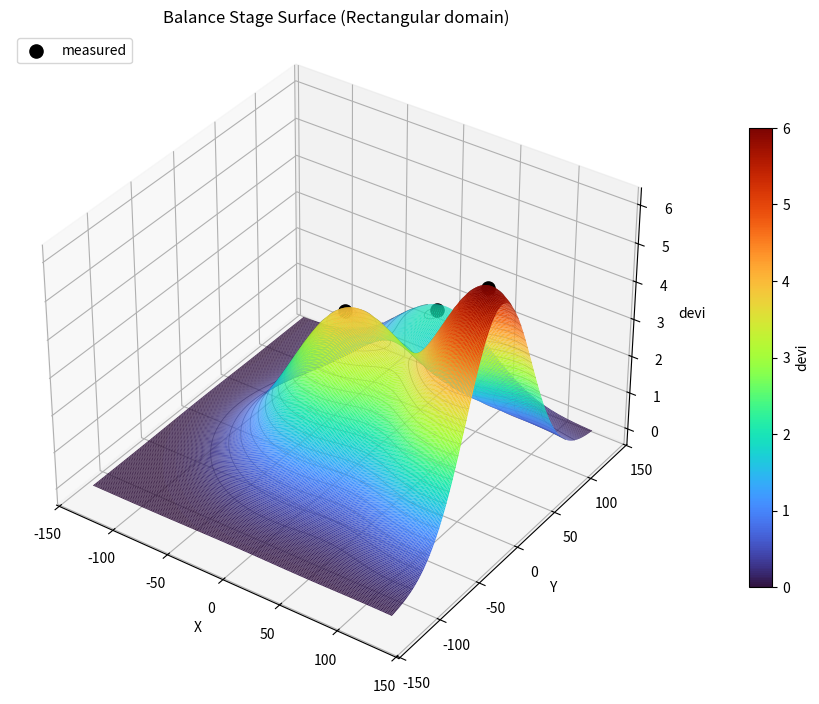

Generate this figure with matplotlib:
# -*- coding: utf-8 -*-
"""등고선 파이썬 코드.ipynb

Automatically generated by Colab.

Original file is located at
    https://colab.research.google.com/<link-removed>
"""

import numpy as np
import matplotlib.pyplot as plt
from matplotlib.colors import Normalize
from matplotlib.cm import ScalarMappable, get_cmap

# --------- 유틸 ---------
def pick_sigma_from_points(x, y, scale=0.35):
    """가장 가까운 두 점 거리 * scale 을 sigma로 사용"""
    n = len(x)
    dmin = np.inf
    for i in range(n):
        for j in range(i+1, n):
            d = np.hypot(x[i]-x[j], y[i]-y[j])
            if d < dmin:
                dmin = d
    return max(dmin * scale, 1e-6)

# --------- 가우시안 RBF ---------
def rbf_gaussian_weights(x, y, v, sigma, lam=1e-9):
    X = np.column_stack([x, y])
    d2 = np.sum((X[:,None,:]-X[None,:,:])**2, axis=2)
    K = np.exp(-d2/(sigma**2))
    K[np.diag_indices_from(K)] += lam  # ridge
    return np.linalg.solve(K, v)

def rbf_gaussian_eval(w, x_pts, y_pts, Xg, Yg, sigma):
    Zg = np.zeros_like(Xg, dtype=float)
    for (xj, yj), wj in zip(zip(x_pts, y_pts), w):
        d2 = (Xg - xj)**2 + (Yg - yj)**2
        Zg += wj * np.exp(-d2/(sigma**2))
    return Zg

# --------- 플로팅 ---------
def plot_rect_surface(points,
                      sigma_scale=0.70,   # ↑ 키우면 더 완만, ↓ 줄이면 더 뾰족
                      lam=1e-9,           # ↑ 키우면 더 매끈(정규화 강화)
                      grid_res=260,
                      cmap_name="turbo",
                      n_contours=24,
                      force_vmin_zero=True,
                      center_origin=True,
                      pad_ratio=0.1):
    # 원본 3점만 사용
    x, y, v = points[:,0], points[:,1], points[:,3].astype(float)

    # 그리드: 원점 대칭 사각 도메인
    xmin, xmax = x.min(), x.max()
    ymin, ymax = y.min(), y.max()
    if center_origin:
        Rx = max(abs(xmin), abs(xmax)) * (1 + pad_ratio)
        Ry = max(abs(ymin), abs(ymax)) * (1 + pad_ratio)
        xi = np.linspace(-Rx, Rx, grid_res)
        yi = np.linspace(-Ry, Ry, grid_res)
    else:
        dx = (xmax - xmin) * pad_ratio
        dy = (ymax - ymin) * pad_ratio
        xi = np.linspace(xmin - dx, xmax + dx, grid_res)
        yi = np.linspace(ymin - dy, ymax + dy, grid_res)
    Xg, Yg = np.meshgrid(xi, yi)

    # RBF 표면
    sigma = pick_sigma_from_points(x, y, scale=sigma_scale)
    w = rbf_gaussian_weights(x, y, v, sigma=sigma, lam=lam)
    Zg = rbf_gaussian_eval(w, x, y, Xg, Yg, sigma=sigma)

    # 색 스케일
    if force_vmin_zero:
        vmin = 0.0
        vmax = float(np.nanmax(v))
        if vmax <= vmin: vmax = vmin + 1.0
    else:
        vmin, vmax = float(np.nanmin(Zg)), float(np.nanmax(Zg))
        if vmax - vmin < 1e-12: vmax = vmin + 1.0

    cmap = get_cmap(cmap_name)
    norm = Normalize(vmin=vmin, vmax=vmax)
    facecolors = cmap(norm(Zg))

    # 플롯
    fig = plt.figure(figsize=(9,7))
    ax = fig.add_subplot(111, projection="3d")
    ax.plot_surface(
        Xg, Yg, Zg,
        rstride=1, cstride=1,
        facecolors=facecolors,
        linewidth=0, antialiased=True, shade=False
    )
    try:
        ax.contour3D(Xg, Yg, Zg, levels=n_contours,
                     linewidths=0.6, colors="k", alpha=0.45)
    except Exception:
        pass

    ax.scatter(x, y, v, s=90, c="k", depthshade=False, label="measured")
    ax.set_xlabel("X"); ax.set_ylabel("Y"); ax.set_zlabel("devi")
    ax.set_title("Balance Stage Surface (Rectangular domain)")
    try:
        ax.set_box_aspect((xi.ptp(), yi.ptp(), max(vmax - vmin, 1.0)))
    except Exception:
        pass
    ax.view_init(elev=35, azim=-55)

    mappable = ScalarMappable(norm=norm, cmap=cmap)
    mappable.set_array(Zg)
    cbar = fig.colorbar(mappable, ax=ax, shrink=0.7, pad=0.1)
    cbar.set_label("devi")

    ax.legend(loc="upper left")
    plt.tight_layout()
    plt.show()


# ===== 실제 데이터 =====
points = np.array([
    [0.0,   120.0, 1.95, 2.0],   # P1 [x, y, z, devi]
    [0.0,     0.0, 1.654, 4.0],  # P2
    [121.0,   0.0, 1.798, 6.0],  # P3
], dtype=float)

# 실행
plot_rect_surface(points,
                  sigma_scale=0.50,  # 0.2~1.5 범위에서 조절
                  lam=1e-9,          # 1e-9 ~ 1e-2 범위에서 조절
                  grid_res=260,
                  cmap_name="turbo",
                  n_contours=24,
                  force_vmin_zero=True,
                  center_origin=True,
                  pad_ratio=0.1)